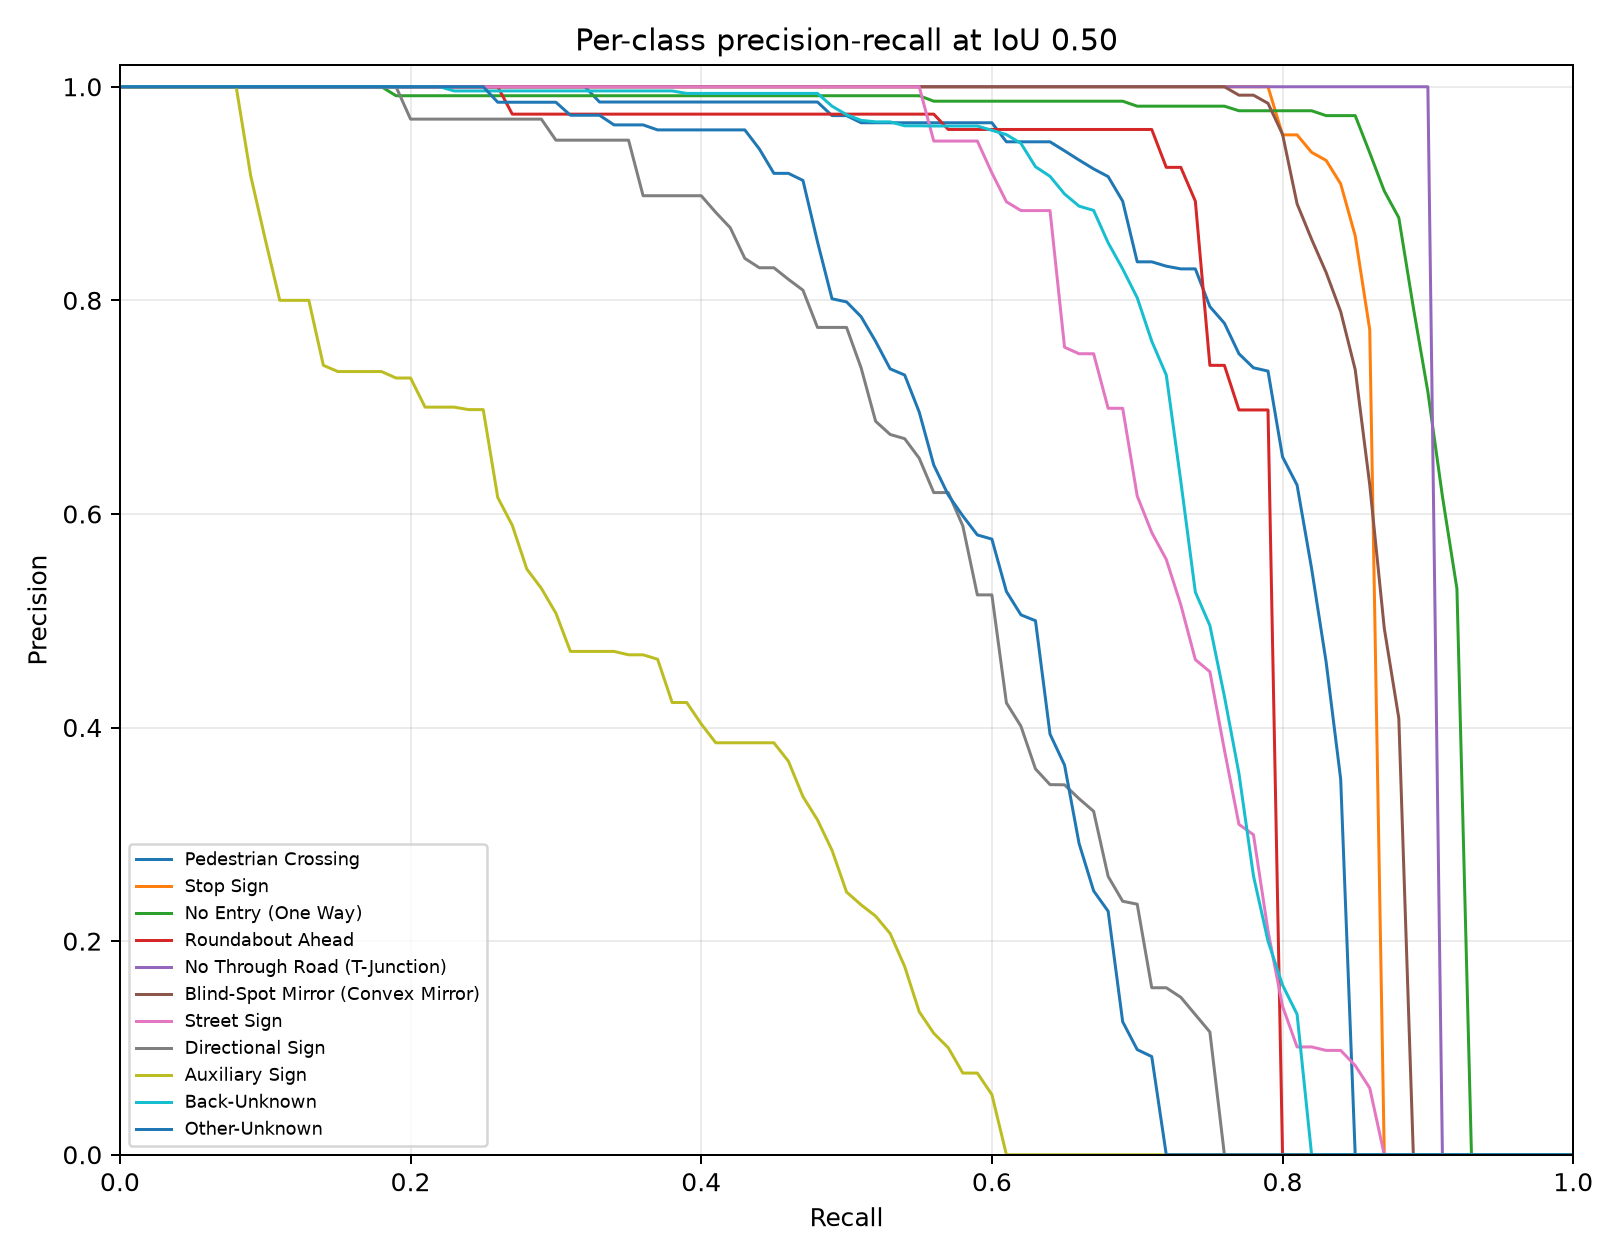

Data behind this chart, as committed beside it:
category_id, category_name, iou, recall, precision, score
0, Pedestrian Crossing, 0.5, 0.0, 1.0, 0.9696
0, Pedestrian Crossing, 0.5, 0.01, 1.0, 0.9687
0, Pedestrian Crossing, 0.5, 0.02, 1.0, 0.9667
0, Pedestrian Crossing, 0.5, 0.03, 1.0, 0.9657
0, Pedestrian Crossing, 0.5, 0.04, 1.0, 0.9653
0, Pedestrian Crossing, 0.5, 0.05, 1.0, 0.964
0, Pedestrian Crossing, 0.5, 0.06, 1.0, 0.9639
0, Pedestrian Crossing, 0.5, 0.07, 1.0, 0.9614
0, Pedestrian Crossing, 0.5, 0.08, 1.0, 0.9597
0, Pedestrian Crossing, 0.5, 0.09, 1.0, 0.9595
0, Pedestrian Crossing, 0.5, 0.1, 1.0, 0.9589
0, Pedestrian Crossing, 0.5, 0.11, 1.0, 0.9586
0, Pedestrian Crossing, 0.5, 0.12, 1.0, 0.9565
0, Pedestrian Crossing, 0.5, 0.13, 1.0, 0.9564
0, Pedestrian Crossing, 0.5, 0.14, 1.0, 0.9558
0, Pedestrian Crossing, 0.5, 0.15, 1.0, 0.9545
0, Pedestrian Crossing, 0.5, 0.16, 1.0, 0.9542
0, Pedestrian Crossing, 0.5, 0.17, 1.0, 0.9538
0, Pedestrian Crossing, 0.5, 0.18, 1.0, 0.9531
0, Pedestrian Crossing, 0.5, 0.19, 1.0, 0.953
0, Pedestrian Crossing, 0.5, 0.2, 1.0, 0.9523
0, Pedestrian Crossing, 0.5, 0.21, 1.0, 0.9515
0, Pedestrian Crossing, 0.5, 0.22, 1.0, 0.9511
0, Pedestrian Crossing, 0.5, 0.23, 1.0, 0.9509
0, Pedestrian Crossing, 0.5, 0.24, 1.0, 0.95
0, Pedestrian Crossing, 0.5, 0.25, 1.0, 0.9488
0, Pedestrian Crossing, 0.5, 0.26, 1.0, 0.9483
0, Pedestrian Crossing, 0.5, 0.27, 1.0, 0.9481
0, Pedestrian Crossing, 0.5, 0.28, 1.0, 0.9476
0, Pedestrian Crossing, 0.5, 0.29, 1.0, 0.946
0, Pedestrian Crossing, 0.5, 0.3, 1.0, 0.9448
0, Pedestrian Crossing, 0.5, 0.31, 1.0, 0.9432
0, Pedestrian Crossing, 0.5, 0.32, 1.0, 0.942
0, Pedestrian Crossing, 0.5, 0.33, 0.9857, 0.9387
0, Pedestrian Crossing, 0.5, 0.34, 0.9857, 0.9381
0, Pedestrian Crossing, 0.5, 0.35, 0.9857, 0.9364
0, Pedestrian Crossing, 0.5, 0.36, 0.9857, 0.9344
0, Pedestrian Crossing, 0.5, 0.37, 0.9857, 0.9322
0, Pedestrian Crossing, 0.5, 0.38, 0.9857, 0.9252
0, Pedestrian Crossing, 0.5, 0.39, 0.9857, 0.9252
0, Pedestrian Crossing, 0.5, 0.4, 0.9857, 0.918
0, Pedestrian Crossing, 0.5, 0.41, 0.9857, 0.9128
0, Pedestrian Crossing, 0.5, 0.42, 0.9857, 0.9047
0, Pedestrian Crossing, 0.5, 0.43, 0.9857, 0.9033
0, Pedestrian Crossing, 0.5, 0.44, 0.9857, 0.9004
0, Pedestrian Crossing, 0.5, 0.45, 0.9857, 0.8939
0, Pedestrian Crossing, 0.5, 0.46, 0.9857, 0.8933
0, Pedestrian Crossing, 0.5, 0.47, 0.9857, 0.8842
0, Pedestrian Crossing, 0.5, 0.48, 0.9857, 0.8826
0, Pedestrian Crossing, 0.5, 0.49, 0.973, 0.8697
0, Pedestrian Crossing, 0.5, 0.5, 0.973, 0.8689
0, Pedestrian Crossing, 0.5, 0.51, 0.9663, 0.8618
0, Pedestrian Crossing, 0.5, 0.52, 0.9663, 0.8581
0, Pedestrian Crossing, 0.5, 0.53, 0.9663, 0.8547
0, Pedestrian Crossing, 0.5, 0.54, 0.9663, 0.8527
0, Pedestrian Crossing, 0.5, 0.55, 0.9663, 0.8317
0, Pedestrian Crossing, 0.5, 0.56, 0.9663, 0.7982
0, Pedestrian Crossing, 0.5, 0.57, 0.9663, 0.7865
0, Pedestrian Crossing, 0.5, 0.58, 0.9663, 0.7852
0, Pedestrian Crossing, 0.5, 0.59, 0.9663, 0.766
... 1,051 more rows
